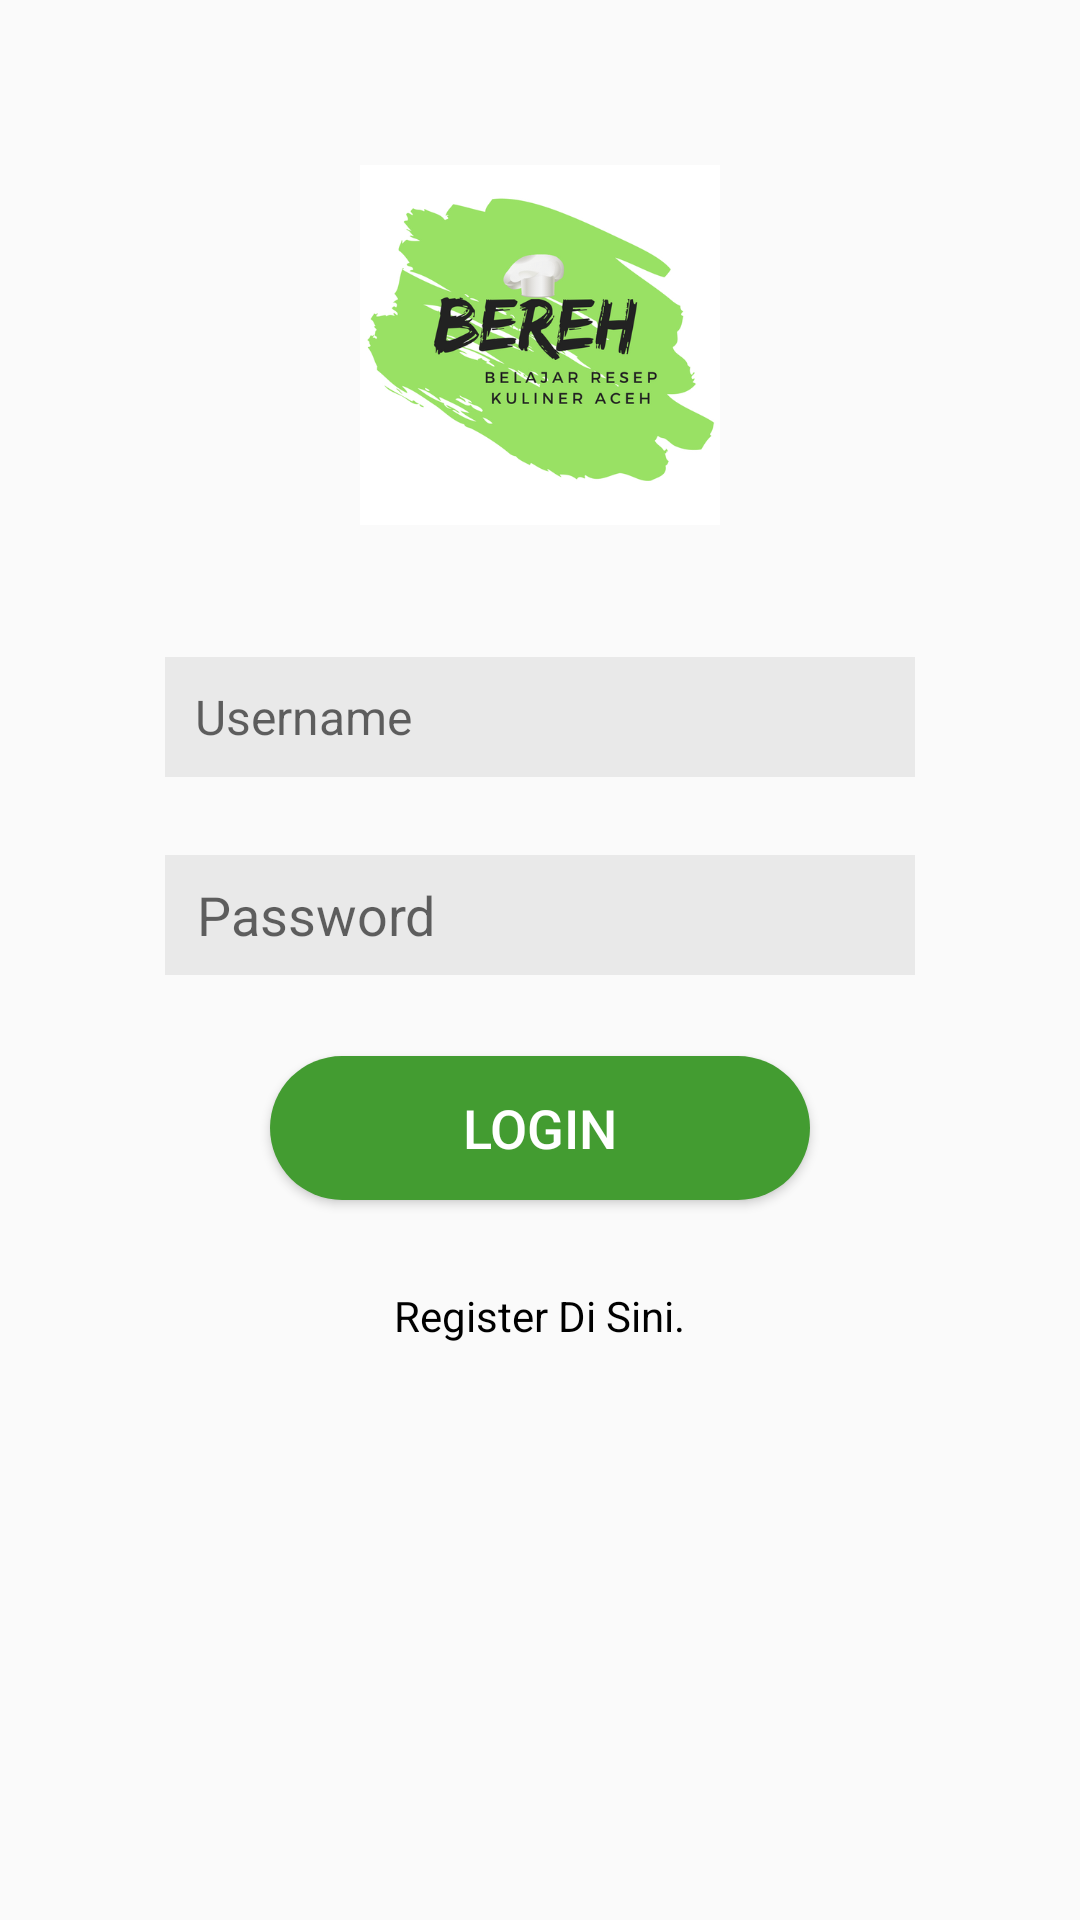

Produce the Android XML layout that renders to this screen, including the resource entries it uses.
<!-- AndroidManifest.xml: application theme AppTheme -->
<!-- res/layout/activity_login.xml -->
<?xml version="1.0" encoding="utf-8"?>
<RelativeLayout xmlns:android="http://schemas.android.com/apk/res/android"
    xmlns:app="http://schemas.android.com/apk/res-auto"
    xmlns:tools="http://schemas.android.com/tools"
    android:layout_width="match_parent"
    android:layout_height="match_parent"
    tools:context="id.ac.unsyiah.android.bereh.LoginActivity">

    <ImageView
        android:id="@+id/imageView"
        android:layout_width="120dp"
        android:layout_height="150dp"
        android:layout_marginTop="40dp"
        app:srcCompat="@drawable/logo"
        android:layout_alignParentTop="true"
        android:layout_centerHorizontal="true" />

    <EditText
        android:id="@+id/username"
        android:layout_width="250dp"
        android:layout_height="40dp"
        android:layout_alignStart="@+id/password"
        android:layout_below="@+id/imageView"
        android:layout_marginTop="29dp"
        android:background="#11000000"
        android:ems="10"
        android:hint="  Username"
        android:inputType="textPersonName"
        android:textSize="16dp"
        android:padding="2dp"/>

    <EditText
        android:id="@+id/password"
        android:layout_width="250dp"
        android:layout_height="40dp"
        android:layout_below="@+id/username"
        android:layout_centerHorizontal="true"
        android:layout_marginTop="26dp"
        android:background="#11000000"
        android:ems="10"
        android:hint="  Password"
        android:inputType="textPassword"
        android:padding="2dp"/>


    <Button
        android:id="@+id/btnLogin"
        android:layout_width="180dp"
        android:layout_height="wrap_content"
        android:layout_below="@+id/password"
        android:layout_centerHorizontal="true"
        android:layout_marginTop="27dp"
        android:background="@drawable/capsule"
        android:text="Login"
        android:textColor="@color/textColorPrimary"
        android:textSize="18sp" />

    <TextView
        android:id="@+id/btnRegister"
        android:layout_width="wrap_content"
        android:layout_height="wrap_content"
        android:layout_below="@+id/btnLogin"
        android:layout_centerHorizontal="true"
        android:layout_marginTop="29dp"
        android:text="Register Di Sini."
        android:textColor="@color/black" />



</RelativeLayout>
<!-- resources referenced by this layout -->
<resources>
  <color name="black">#000000</color>
  <color name="textColorPrimary">#FFFFFF</color>
  <!-- drawable capsule (drawable) -->
  <?xml version="1.0" encoding="utf-8"?>
  <shape
      xmlns:android="http://schemas.android.com/apk/res/android"
      android:shape="rectangle">
  
      <size android:height="40dp"
          android:width="100dp" />
  
      <solid android:color="@color/colorPrimary"/>
  
      <corners android:radius="50dp" />
  
  </shape>
  <!-- drawable logo: png bitmap (drawable, 98904 bytes) -->
  <style name="AppTheme" parent="Theme.AppCompat.Light.DarkActionBar">
          
          <item name="colorPrimary">@color/colorPrimary</item>
          <item name="colorPrimaryDark">@color/colorPrimaryDark</item>
          <item name="colorAccent">@color/colorAccent</item>
      </style>
  <color name="colorPrimary">#439c31</color>
  <color name="colorPrimaryDark">#1e7e23</color>
  <color name="colorAccent">#a68850</color>
</resources>
